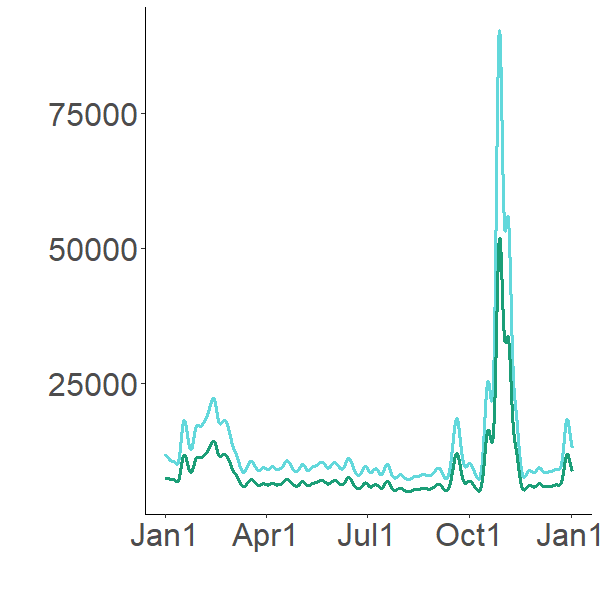

Data behind this chart, as committed beside it:
6050.090542, 0
10083, 4281
10890, 5663
11236, 6309
11428, 6690
11550, 6943
11635, 7123
11697, 7258
11744, 7362
11782, 7445
11812, 7512
11837, 7568
11858, 7616
11863, 7650
11867, 7678
11870, 7702
11874, 7723
11876, 7741
11879, 7758
11881, 7772
11883, 7786
11885, 7798
11886, 7809
11888, 7819
11889, 7829
11844, 7817
11802, 7798
11763, 7781
11727, 7764
11693, 7748
11661, 7733
11632, 7719
11604, 7706
11578, 7693
11553, 7681
11530, 7670
11508, 7660
11488, 7650
11470, 7641
11454, 7634
11442, 7629
11433, 7625
11427, 7623
11424, 7623
11424, 7624
11426, 7627
11430, 7631
11435, 7636
11441, 7642
11447, 7648
11505, 7728
11501, 7752
11498, 7758
11494, 7761
11491, 7762
11487, 7763
11484, 7762
11480, 7762
11476, 7761
11473, 7759
11469, 7758
... 8,700 more rows
